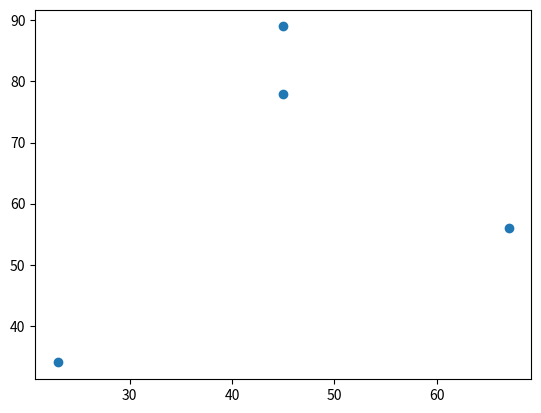

Generate this figure with matplotlib:
import matplotlib.pyplot  as plt 
import numpy as np
#plot 1
x = np.array([45,45,23,67])
y = np.array([78,89,34,56])
plt.scatter(x,y)
plt.show()